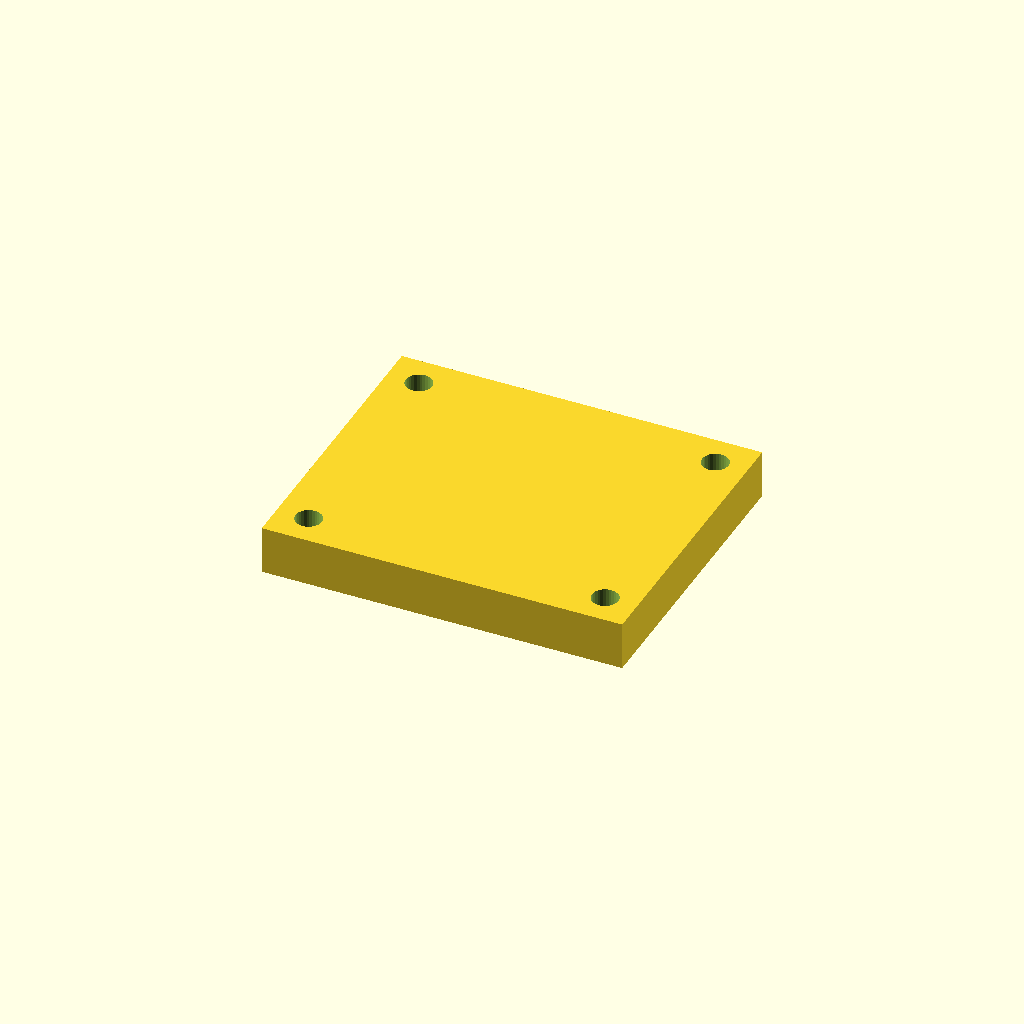
Cell 1: rendered with the file's own defaults.
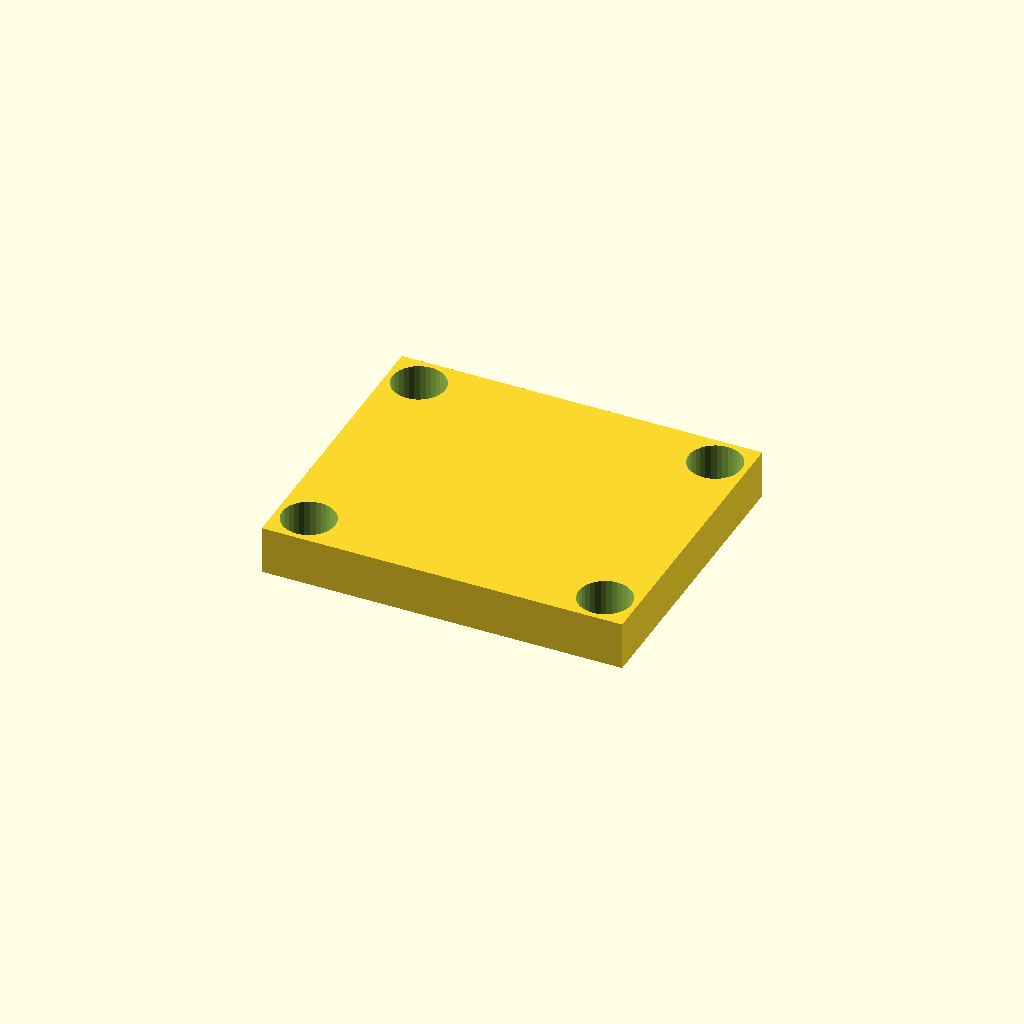
Cell 2: hole_d = 13.2 (everything else at default).
All cells are drawn from one camera (rotation 55°, 0°, 25°, orthographic, colour scheme Cornfield), so only the parameter changes between them.
The OpenSCAD source (optional_data/data/place1/cornerplates/part_0025.scad):
$fn = 32;

// ----------------------------------------------------------------------
// Corner plate 90 x 75 x 12
// 4 holes, centres taken from the edge offset
// ----------------------------------------------------------------------

// --- parameters (mm) ---
plate = [90, 75, 12];  // overall size (x, y, z)
holes = 4;             // number of holes the drawing asks for
hole_d = 6.6;          // hole diameter
edge = 8;              // hole centre offset from the plate edge

// --- derived feature positions (mm) ---
corner_x = plate[0] / 2 - edge;  // = 37   corner hole X
corner_y = plate[1] / 2 - edge;  // = 29.5   corner hole Y
feature_centers = [
  [corner_x, corner_y],
  [-corner_x, corner_y],
  [-corner_x, -corner_y],
  [corner_x, -corner_y]
];   // hole centres the loop below drills

// plate outline, every hole drilled through with the same cutters
difference() {
  cube(plate, center = true);
  for (centre = feature_centers)
    translate([centre[0], centre[1], 0])
      cylinder(d = hole_d, h = plate[2] + 2, center = true);
}
Customizer parameters (derived from the source; name, type, default, range or options):
plate: vector, default [90, 75, 12]
holes: number, default 4
hole_d: number, default 6.6
edge: number, default 8
